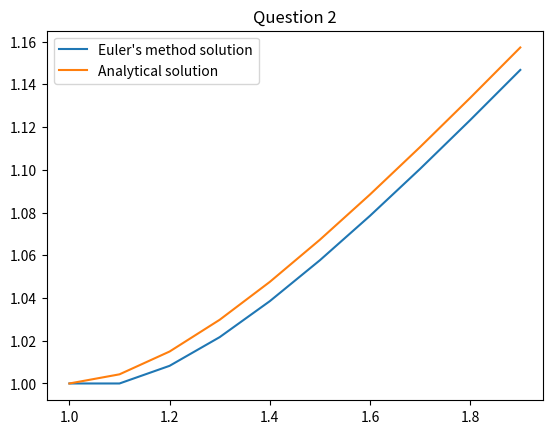

Generate this figure with matplotlib:

import numpy as np
from matplotlib import pyplot as plt
from scipy import optimize as opt
from scipy.integrate import solve_ivp as ivp
from scipy.integrate import solve_bvp as bvp

#Question 2
print("Question 2 solutions")
h = 0.1
t = np.arange(1,2,h)
w = np.zeros(int(1/h))
w[0] = 1
for i in range(len(t)-1):
    w[i+1] = w[i] + h*(1-w[i]/t[i])*(w[i]/t[i])


plt.plot(t,w, label = 'Euler\'s method solution')

def y(t):
    return t/(1 + np.log(t))
plt.plot(t,y(t), label = 'Analytical solution')

plt.legend()
plt.title("Question 2")
plt.show()


# Error analysis
err, absErr = [],[]
for i in range(len(t)):
    g = y(t[i]) - w[i]
    err.append(g)
    absErr.append(g/y(t[i]))

print('Maximum of Absolute error was %f and maximum of relative erroe was %f' % (max(err), max(absErr)))
print('***************************************************\n')
